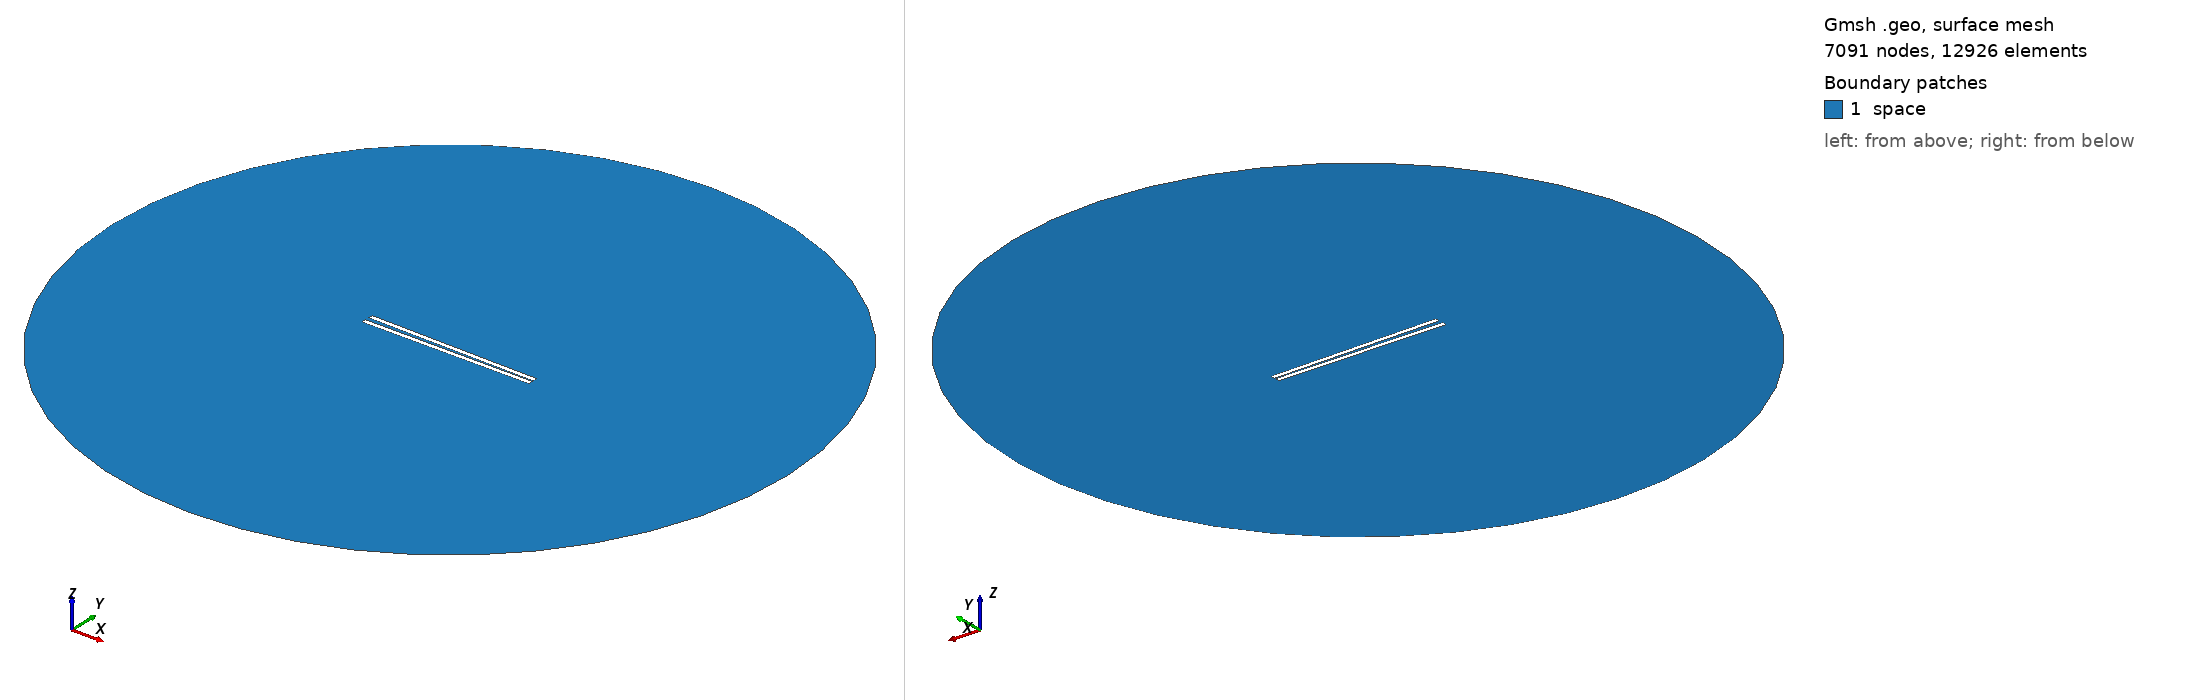

Gmsh geometry script, surface-meshed: 7091 nodes, 12926 surface elements. Boundary patches (legend numbers): 1 space. Left view from above one corner, right view from below the opposite corner. Legend entries are the model's physical surfaces. The drawing asked Gmsh for element sizes between 1% and 20% of the model's largest extent; the script's own settings can give other sizes.

=== 910.geo (drawn) ===
// Set the geometry kernel
SetFactory("OpenCASCADE");

//---------------------------------------
// Rectangles
//---------------------------------------

// Rectangle 1 (top)
Point(1) = {-49.4, 0.75, 0, 1.0};
Point(2) = {49.4, 0.75, 0, 1.0};
Point(3) = {49.4, 3.55, 0, 1.0};
Point(4) = {-49.4, 3.55, 0, 1.0};

Line(1) = {1, 2};
Line(2) = {2, 3};
Line(3) = {3, 4};
Line(4) = {4, 1};

Line Loop(1) = {1, 2, 3, 4};
Plane Surface(1) = {1};

Rotate { {0, 0, 1}, {0,  0.75,  0}, -0.017 } {
  Surface{1};
}

// Rectangle 2 (bottom)
Point(5) = {-49.4, -0.75, 0, 1.0};
Point(6) = {49.4, -0.75, 0, 1.0};
Point(7) = {49.4, -3.55, 0, 1.0};
Point(8) = {-49.4, -3.55, 0, 1.0};

Line(5) = {5, 6};
Line(6) = {6, 7};
Line(7) = {7, 8};
Line(8) = {8, 5};

Line Loop(2) = {5, 6, 7, 8};
Plane Surface(2) = {2}; 


//---------------------------------------
// Circle
//---------------------------------------

// Define points
Point(9) = {0, 0, 0};        // Center
Point(10) = {200, 0, 0};     // Start point
Point(11) = {0, 200, 0};     // 90 degrees
Point(12) = {-200, 0, 0};    // 180 degrees
Point(13) = {0, -200, 0};    // 270 degrees

// Define circle arcs (each needs start, center, end)
Circle(9) = {10, 9, 11};
Circle(10) = {11, 9, 12};
Circle(11) = {12, 9, 13};
Circle(12) = {13, 9, 10};

// Define curve loop and surface if needed
Curve Loop(3) = {9, 10, 11, 12};
Surface(3) = {3};

//---------------------------------------
// Define Physical Groups
//---------------------------------------                

//--- Physical Curves
// Physical groups for boundaries
Physical Line("force_segment", 10) = {1};
Physical Line("upper_plate", 11) = {2, 3, 4};
Physical Line("lower_plate", 12) = {5, 6, 7, 8};
Physical Line("boundary", 20) = {9, 10, 11, 12};

// Subtract Rectangles from Circle
BooleanDifference{ Surface{3}; Delete; }{ Surface{1}; Surface{2}; Delete; }
//--- Physical Surfaces
Physical Surface("space", 30) = {3};


//---------------------------------------
// Fine mesh near the plates
//--------------------------------------- 

// Define a distance field for mesh refinement
Field[1] = Distance;
Field[1].CurvesList = {1, 2, 3, 4, 5, 6, 7, 8};  // Rectangle curves
Field[1].NumPointsPerCurve = 200;

c = 0.3;
// Define threshold field to control mesh size based on distance to attractor
Field[2] = Threshold;
Field[2].IField = 1;
Field[2].LcMin = c; // Minimum element size near the attractor
Field[2].LcMax = 100*c;  // Maximum element size away from the attractor
Field[2].DistMin = 0.01;
Field[2].DistMax = 40;

Background Field = 2;

//---------------------------------------
// 6. Generate the Mesh
//---------------------------------------
Mesh 2;  // 2D mesh generation
